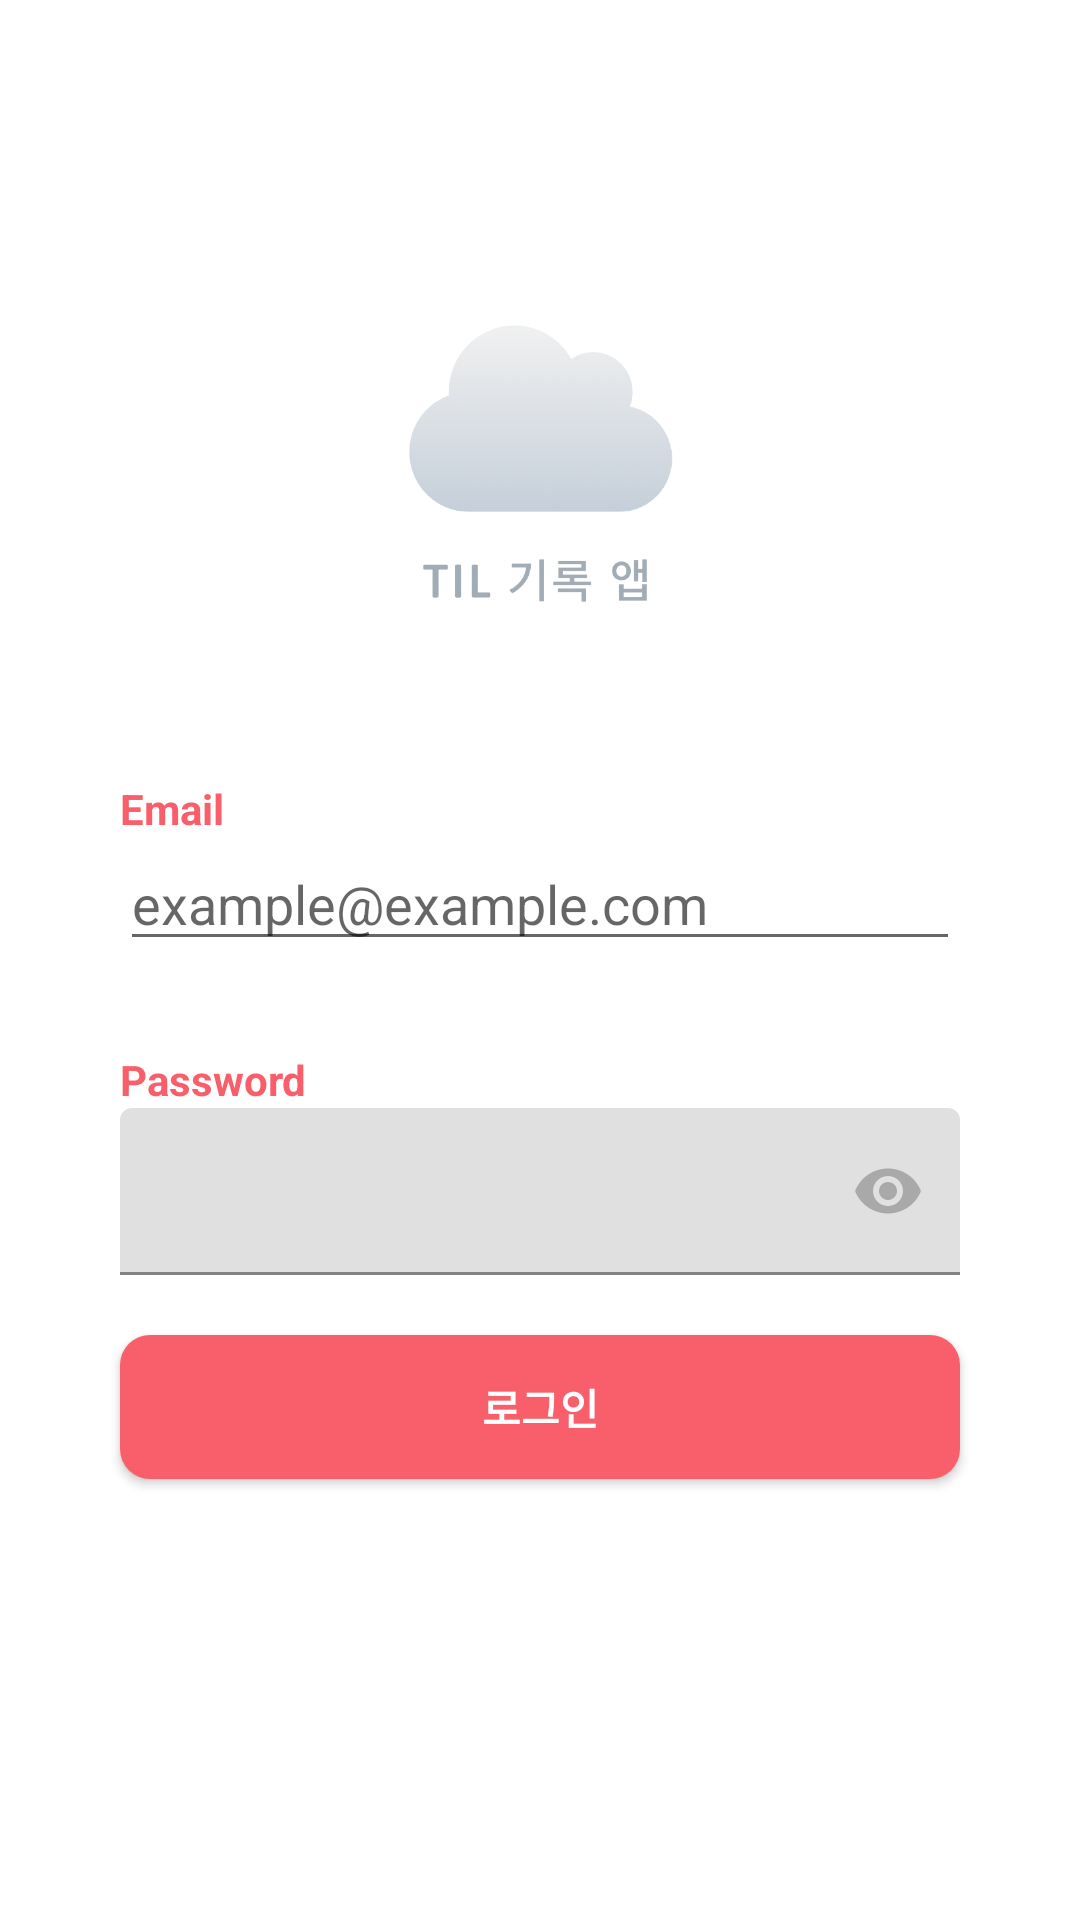

Android layout source for this screen:
<!-- AndroidManifest.xml: application theme Theme.TILFrontend -->
<!-- res/layout/activity_main.xml -->
<?xml version="1.0" encoding="utf-8"?>
<LinearLayout xmlns:android="http://schemas.android.com/apk/res/android"
    xmlns:app="http://schemas.android.com/apk/res-auto"
    android:layout_width="match_parent"
    android:layout_height="match_parent"
    android:layout_weight="1"
    android:background="#FFFFFF"
    android:orientation="vertical">

    <ImageView
        android:id="@+id/imageView"
        android:layout_width="match_parent"
        android:layout_height="110dp"
        android:layout_marginTop="100dp"
        app:srcCompat="@drawable/app_icon" />

    <TextView
        android:layout_width="wrap_content"
        android:layout_height="wrap_content"
        android:layout_marginLeft="40dp"
        android:layout_marginTop="50dp"
        android:text="Email"
        android:textColor="#f85f6a"
        android:textStyle="bold" />

    <EditText
        android:id="@+id/login_edit_acconut"
        android:layout_width="match_parent"
        android:layout_height="wrap_content"
        android:layout_marginLeft="40dp"
        android:layout_marginRight="40dp"
        android:hint="example@example.com"
        android:inputType="textEmailAddress" />

    <TextView
        android:layout_width="wrap_content"
        android:layout_height="wrap_content"
        android:layout_marginLeft="40dp"
        android:layout_marginTop="30dp"
        android:text="Password"
        android:textColor="#f85f6a"
        android:textStyle="bold" />


    <android.support.design.widget.TextInputLayout
        android:layout_width="match_parent"
        android:layout_height="wrap_content"
        app:passwordToggleContentDescription="description"
        app:passwordToggleEnabled="true"
        app:passwordToggleTint="#A9A9A9">

        <EditText
            android:id="@+id/login_edit_password"
            android:layout_width="match_parent"
            android:layout_height="wrap_content"
            android:layout_marginLeft="40dp"
            android:layout_marginRight="40dp"
            android:inputType="textPassword" />

    </android.support.design.widget.TextInputLayout>

    <Button
        android:id="@+id/login_submit_btn"
        android:layout_width="match_parent"
        android:layout_height="wrap_content"
        android:layout_gravity="center_horizontal"
        android:layout_marginLeft="40dp"
        android:layout_marginTop="20dp"
        android:layout_marginRight="40dp"
        android:background="@drawable/round_button"
        android:text="로그인"
        android:textColor="#FFFFFF"
        android:textStyle="bold" />

    <LinearLayout
        android:layout_width="match_parent"
        android:layout_height="wrap_content"
        android:layout_marginTop="160dp">

        <TextView
            android:layout_width="wrap_content"
            android:layout_height="wrap_content"
            android:layout_marginLeft="50dp"
            android:text="비밀번호 초기화"
            android:textStyle="bold" />

        <TextView
            android:id="@+id/textView4"
            android:layout_width="wrap_content"
            android:layout_height="wrap_content"
            android:layout_weight="1" />

        <TextView
            android:id="@+id/tosignupbtn"
            android:layout_width="wrap_content"
            android:layout_height="wrap_content"
            android:layout_marginRight="50dp"
            android:text="회원가입"
            android:textColor="#F85F6A"
            android:textStyle="bold" />

    </LinearLayout>


</LinearLayout>
<!-- resources referenced by this layout -->
<resources>
  <!-- drawable app_icon: png bitmap (drawable, 45069 bytes) -->
  <!-- drawable round_button (drawable) -->
  <?xml version="1.0" encoding="utf-8"?>
  <selector xmlns:android="http://schemas.android.com/apk/res/android">
      
      <item android:state_pressed="false">
          <shape>
              
              <solid android:color="#F85F6A" />
              
              <corners
                  android:bottomLeftRadius="10dp"
                  android:bottomRightRadius="10dp"
                  android:topLeftRadius="10dp"
                  android:topRightRadius="10dp" />\
  
          </shape>
      </item>
  
      
      <item android:state_pressed="true">
          <shape>
              
              <solid android:color="#F85F6A" />
              
              <corners
                  android:bottomLeftRadius="10dp"
                  android:bottomRightRadius="10dp"
                  android:topLeftRadius="10dp"
                  android:topRightRadius="10dp" />
          </shape>
      </item>
  
  </selector>
  <style name="Theme.TILFrontend" parent="Theme.MaterialComponents.DayNight.DarkActionBar">
          
          <item name="colorPrimary">@color/pink1</item>
          <item name="colorPrimaryVariant">@color/purple_700</item>
          <item name="colorOnPrimary">@color/white</item>
          
          <item name="colorSecondary">@color/teal_200</item>
          <item name="colorSecondaryVariant">@color/teal_700</item>
          <item name="colorOnSecondary">@color/black</item>
          
          <item name="android:statusBarColor" tools:targetApi="l">?attr/colorPrimaryVariant</item>
          
      </style>
  <!-- not gathered from this repository: default colours our renderer supplied (Android Studio template values) -->
  <color name="purple_700">#FF3700B3</color>
  <color name="teal_200">#FF03DAC5</color>
  <color name="teal_700">#FF018786</color>
  <color name="black">#FF000000</color>
  <color name="white">#FFFFFFFF</color>
</resources>
